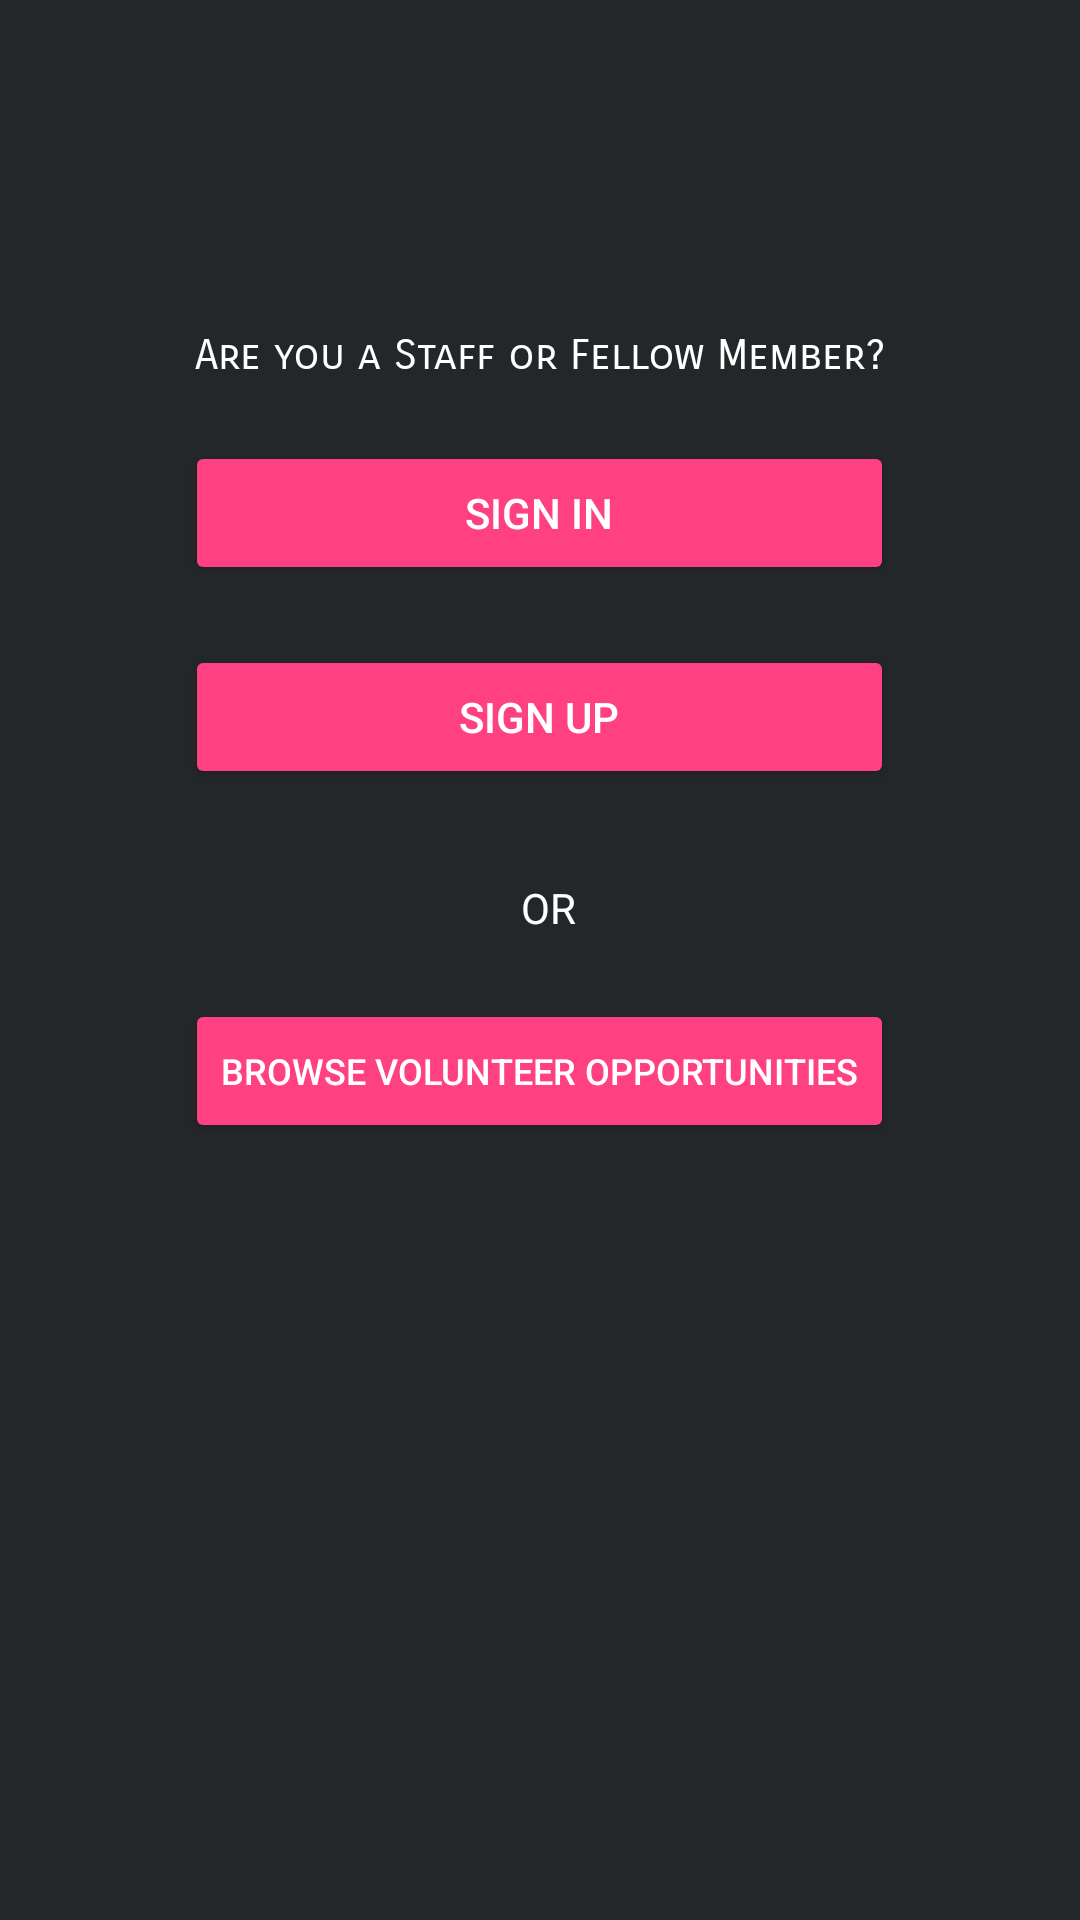

Reconstruct the res/layout file that produces this screen, plus the resources it refers to.
<!-- AndroidManifest.xml: application theme AppTheme -->
<!-- res/layout/activity_main.xml -->
<?xml version="1.0" encoding="utf-8"?>
<LinearLayout xmlns:android="http://schemas.android.com/apk/res/android"
    xmlns:tools="http://schemas.android.com/tools"
    android:layout_width="fill_parent"
    android:layout_height="fill_parent"
    android:background="#242729"
    android:layout_gravity="center"
    android:id="@+id/lin_lay"
    android:paddingTop="70dp"
    android:gravity="center_horizontal"
    android:orientation="vertical" >

    <ImageView
        android:id="@+id/splash"
        android:layout_width="wrap_content"
        android:layout_height="wrap_content"
        android:background="@drawable/logo"
        android:contentDescription="@string/logo" />

    <TextView
        android:id="@+id/message"
        android:layout_width="match_parent"
        android:layout_height="wrap_content"
        android:fontFamily="sans-serif-smallcaps"
        android:gravity="center"
        android:paddingTop="40dp"
        android:text="@string/message"
        android:textAppearance="@style/TextAppearance.AppCompat"
        android:textColor="@android:color/background_light" />

    <RelativeLayout
        android:id="@+id/register_layout"
        android:layout_width="fill_parent"
        android:layout_height="fill_parent"
        android:background="#242729"
        android:gravity="center_horizontal"
        android:orientation="vertical">

        <Button
            android:id="@+id/signin"
            style="@style/BtnTheme"
            android:layout_width="match_parent"
            android:layout_height="wrap_content"
            android:layout_alignEnd="@+id/browse"
            android:layout_marginTop="20dp"
            android:elevation="2dp"
            android:text="@string/sign_in"
            android:theme="@style/BtnTheme" />

        <Button
            android:id="@+id/signup"
            style="@style/BtnTheme"
            android:layout_width="match_parent"
            android:layout_height="wrap_content"
            android:layout_alignEnd="@+id/browse"
            android:layout_below="@+id/signin"
            android:layout_marginTop="20dp"
            android:elevation="2dp"
            android:text="@string/sign_up"
            android:theme="@style/BtnTheme" />

        <Button
            android:id="@+id/browse"
            style="@style/BtnTheme"
            android:layout_width="wrap_content"
            android:layout_height="wrap_content"
            android:layout_alignParentStart="true"
            android:layout_below="@+id/signup"
            android:layout_marginTop="70dp"
            android:elevation="2dp"
            android:text="@string/browse_volunteer_opportunities"
            android:textSize="12sp"
            android:theme="@style/BtnTheme" />

        <TextView
            android:id="@+id/Seperator"
            android:layout_width="wrap_content"
            android:layout_height="wrap_content"
            android:layout_below="@+id/signup"
            android:layout_marginTop="30dp"
            android:layout_marginStart="112dp"
            android:text="@string/or"
            android:textColor="@android:color/background_light" />
    </RelativeLayout>
</LinearLayout>
<!-- resources referenced by this layout -->
<resources>
  <string name="browse_volunteer_opportunities">Browse Volunteer Opportunities</string>
  <string name="logo">This is app logo</string>
  <string name="message">Are you a Staff or Fellow Member?</string>
  <string name="or">OR</string>
  <string name="sign_in">Sign in</string>
  <string name="sign_up">Sign Up</string>
  <style name="BtnTheme" parent="Widget.AppCompat.Button.Colored">
  
          <item name="colorButtonNormal">@color/colorPrimary</item>
          <item name="android:textColor">@color/buttonText</item>
      </style>
  <style name="AppTheme" parent="Theme.AppCompat.Light.DarkActionBar">
          
          <item name="colorPrimary">@color/colorPrimary</item>
          <item name="colorPrimaryDark">@color/colorPrimaryDark</item>
          <item name="colorAccent">@color/colorAccent</item>
      </style>
  <color name="colorPrimary">#2196F3</color>
  <color name="buttonText">#FFFF</color>
  <color name="colorPrimaryDark">#0288D1</color>
  <color name="colorAccent">#ff4081</color>
</resources>
